Image classification data set "Images" (ih-lab/CNN_Smoothie on GitHub). Class labels (2): adeno, squam.

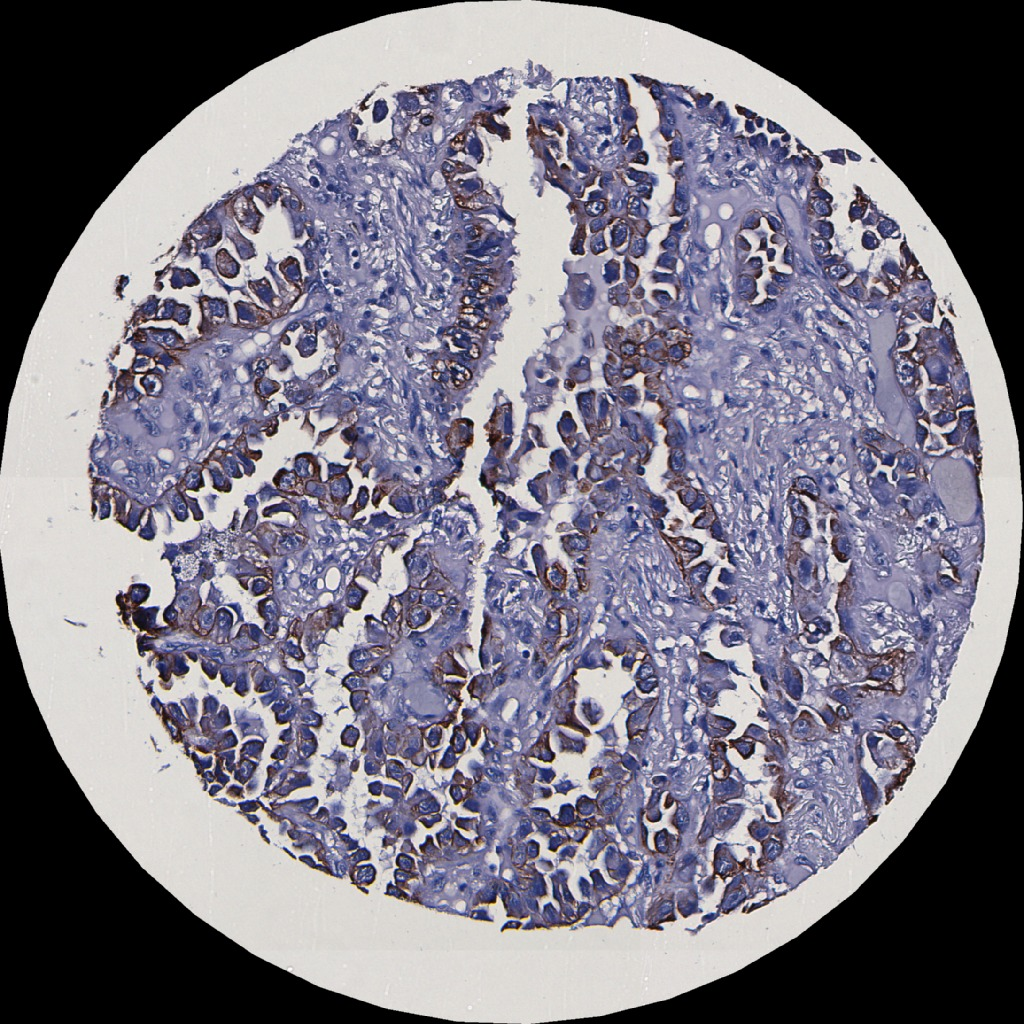
Label: adeno

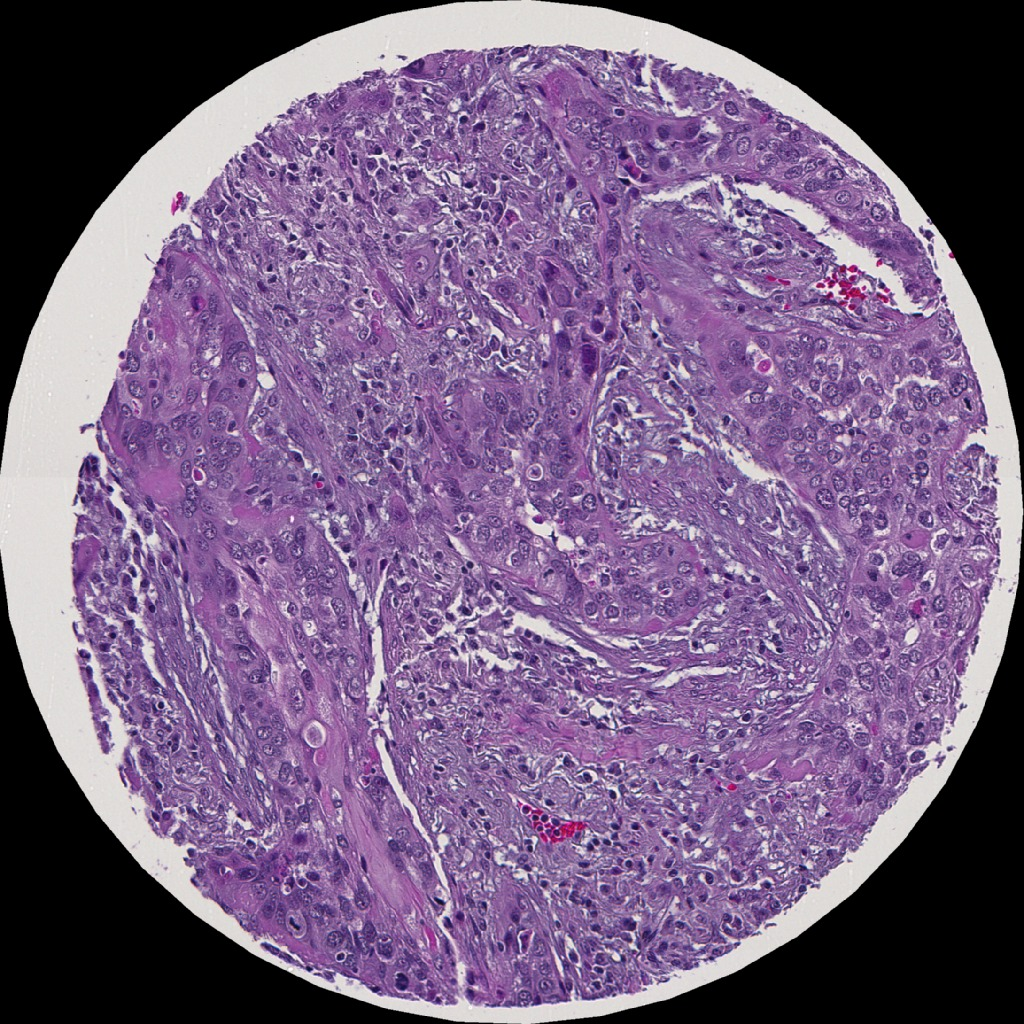
Label: squam

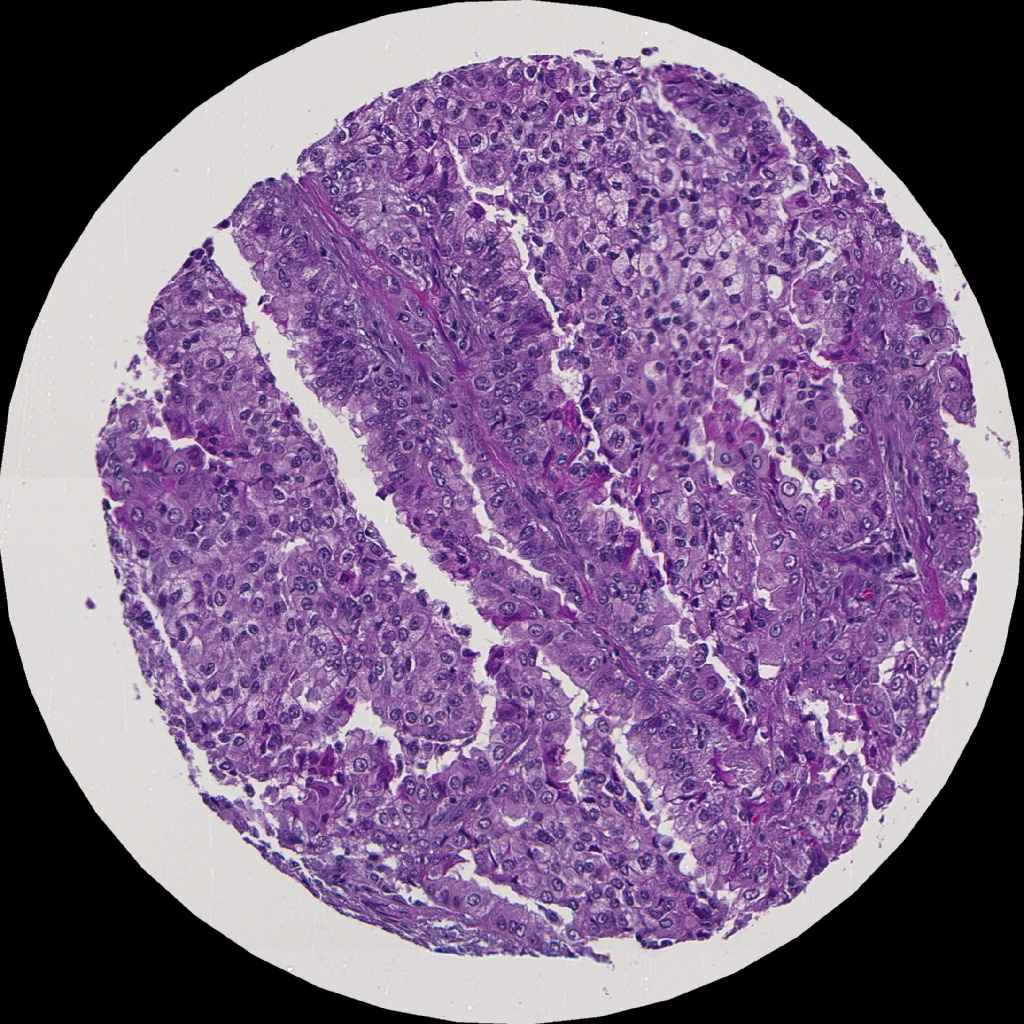
Label: adeno

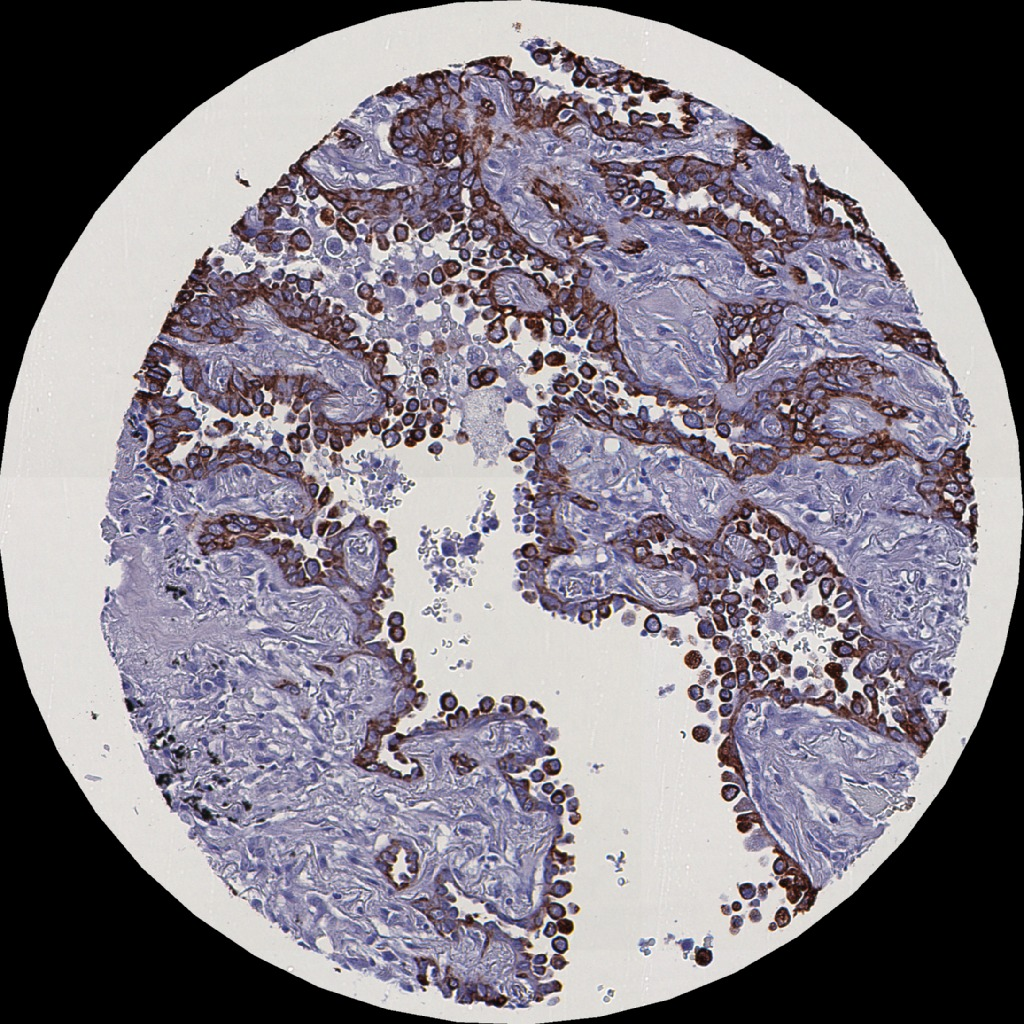
Label: adeno

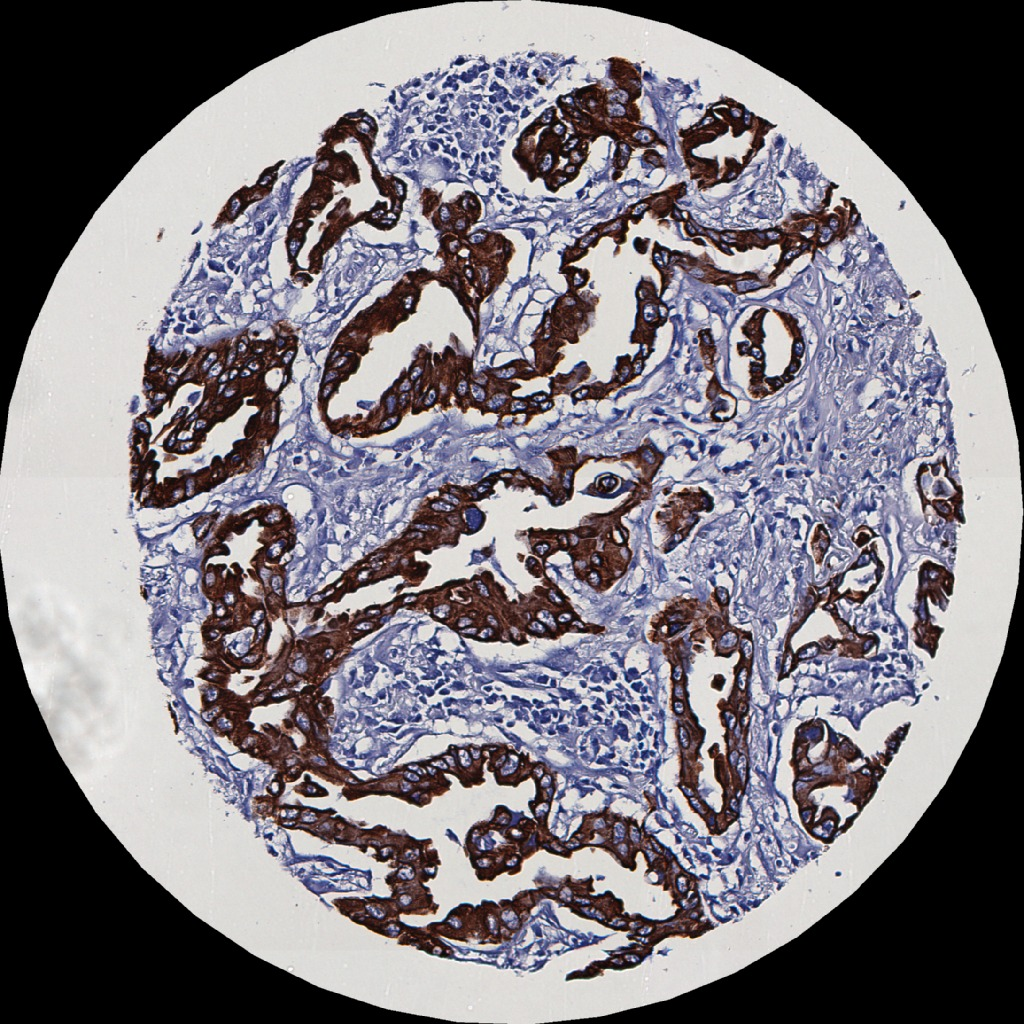
Label: adeno

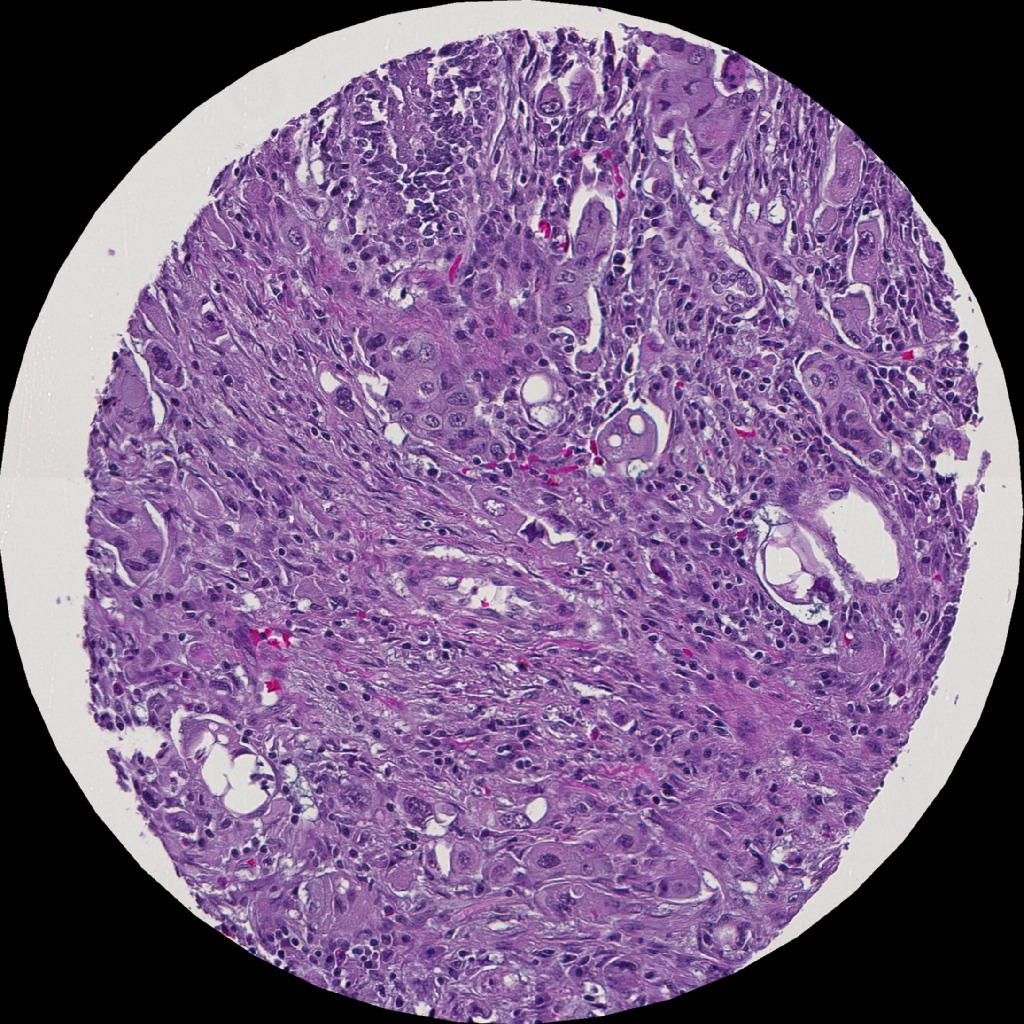
Label: adeno
